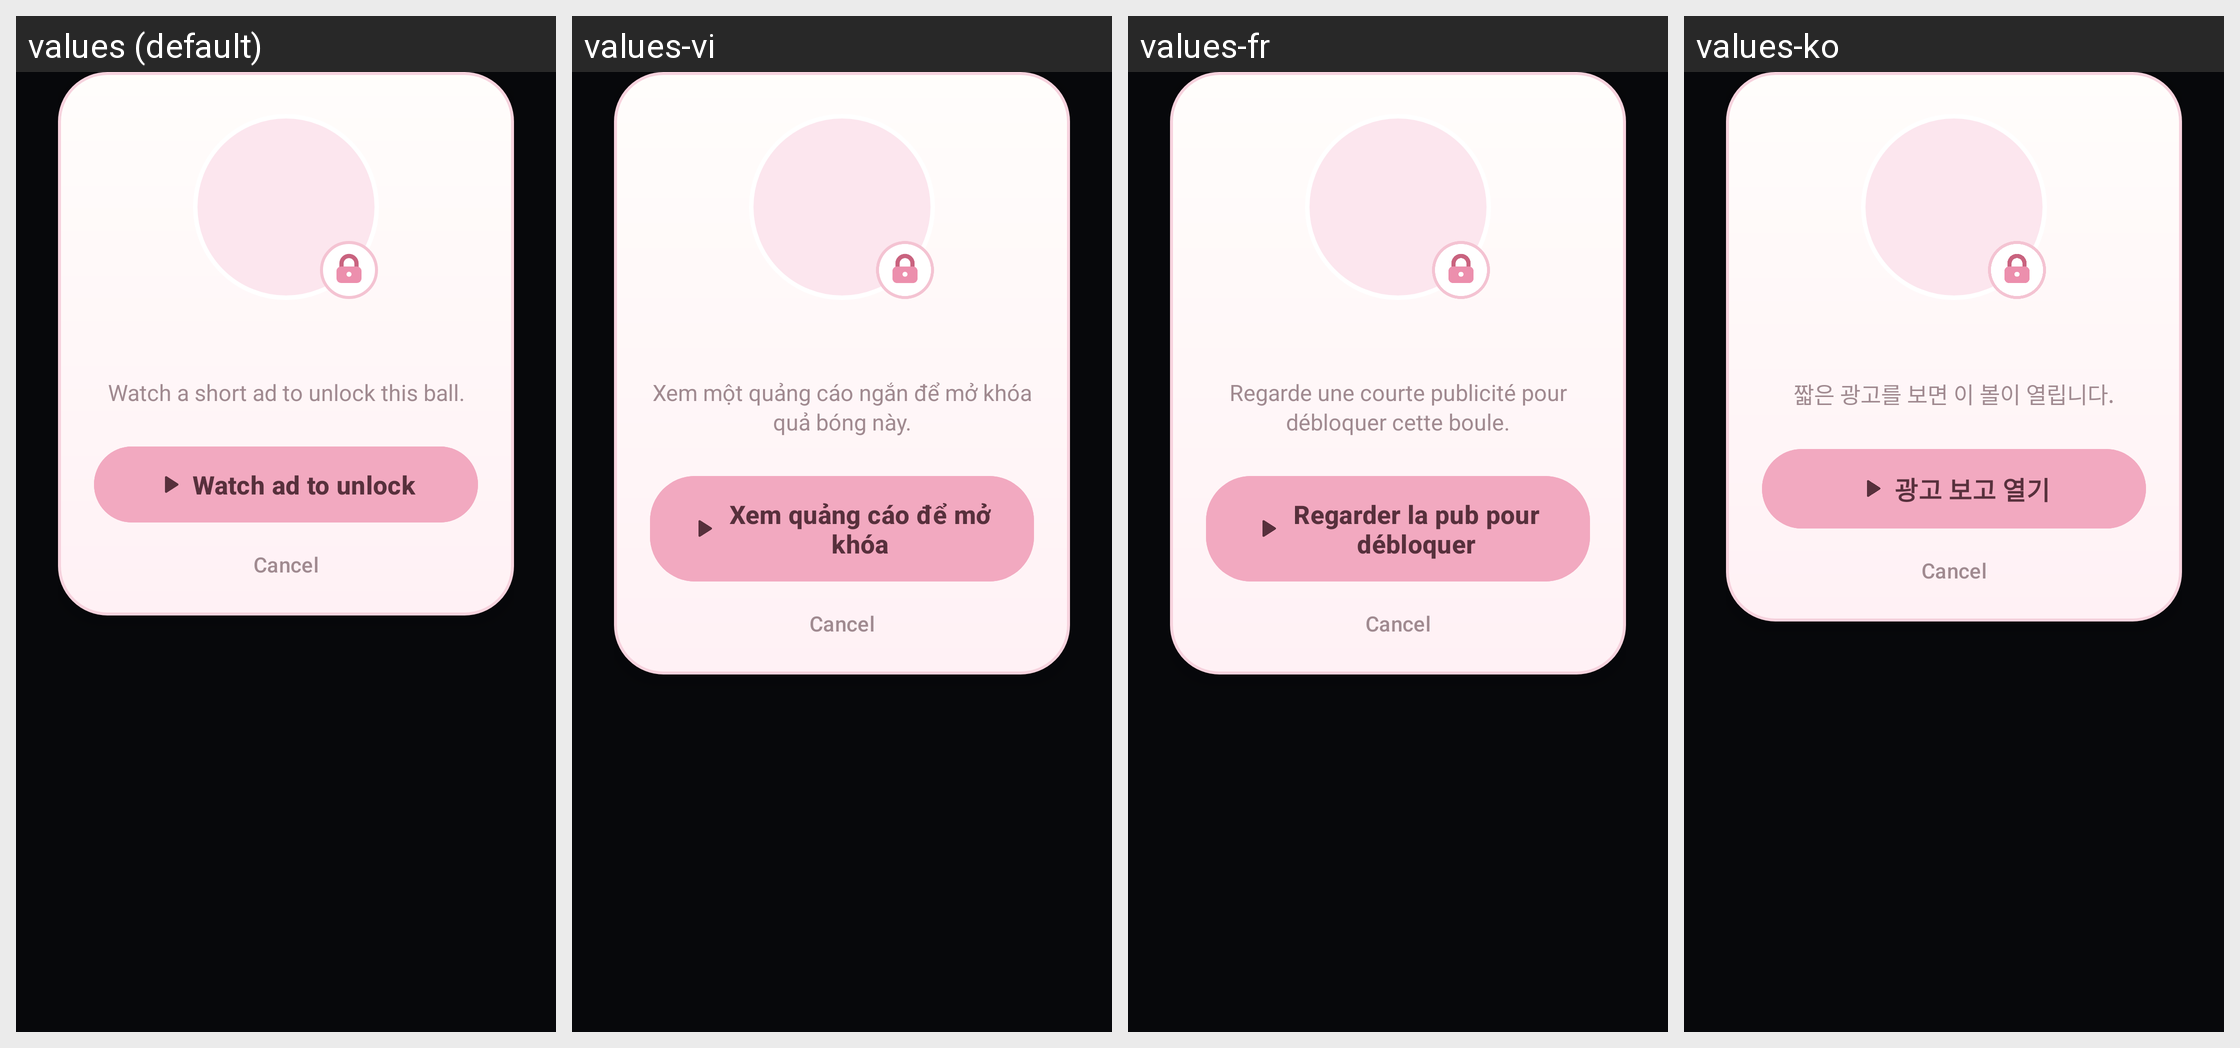

Here is an Android app screen in its default locale and in the app's own translations. Write out the translated-string differences for the strings that appear on this screen.
Android screen res/layout/dialog_unlock.xml rendered under 4 locales, left to right: values (default), values-vi, values-fr, values-ko. Device: Nexus 5 (rendered at 1080×1920; each locale shown at half size, 540×960, under a caption strip naming it); theme Theme.WaxBall.
Other locales in the repository, not shown: values-de, values-en, values-es, values-in, values-ja, values-pt, values-ru, values-th, values-zh.
Strings drawn on this screen, with the default value and each locale's value (text and hints the layout hard-codes, and strings that could not be matched under every locale, appear in the picture but are not listed):

unlock_message
  values: Watch a short ad to unlock this ball.
  values-vi: Xem một quảng cáo ngắn để mở khóa quả bóng này.
  values-fr: Regarde une courte publicité pour débloquer cette boule.
  values-ko: 짧은 광고를 보면 이 볼이 열립니다.

unlock_watch
  values: Watch ad to unlock
  values-vi: Xem quảng cáo để mở khóa
  values-fr: Regarder la pub pour débloquer
  values-ko: 광고 보고 열기
